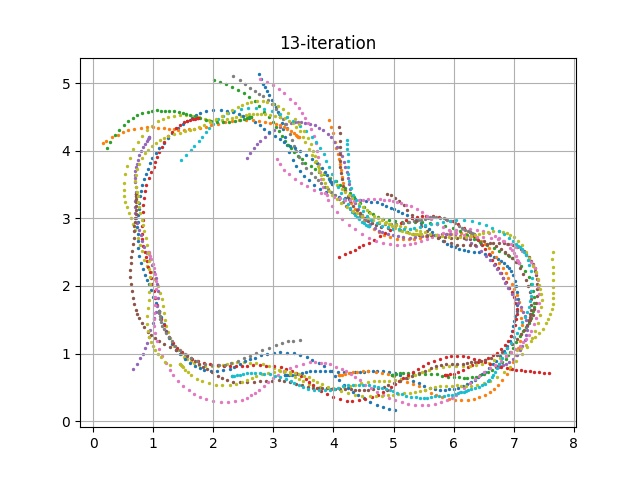

The table this chart was drawn from, first rows:
episode, steps, X, Y, yaw, steer, throttle, action, reward, done, all_wheels_on_track, progress, closest_waypoint, track_len, tstamp, episode_status, pause_duration
260, 1.0, 3.2, 0.683, 0.189, -30.0, 2.0, [-30.0, 2.0], 0.0, False, True, 0.7917, 1, 17.71, 1577, prepare, 0.0
260, 2.0, 3.2, 0.6831, 0.1833, 10.86, 2.0, [10.85673592704594, 2.0], 3.125, False, True, 0.7906, 1, 17.71, 1578, in_progress, 0.0
260, 3.0, 3.208, 0.6814, -0.2085, 20.62, 2.0, [20.623384961917893, 2.0], 3.12, False, True, 0.8346, 1, 17.71, 1578, in_progress, 0.0
260, 4.0, 3.232, 0.68, -0.5255, 0.2939, 1.759, [0.2939478249257874, 1.7587476925785783], 3.733, False, True, 0.9704, 1, 17.71, 1578, in_progress, 0.0
260, 5.0, 3.265, 0.6811, -0.2133, 13.9, 0.5, [13.899959381854956, 0.5], 0.001, False, True, 1.158, 1, 17.71, 1578, in_progress, 0.0
260, 6.0, 3.304, 0.6831, 0.1262, 30.0, 1.31, [30.0, 1.3101334512794378], 3.858, False, True, 1.38, 2, 17.71, 1578, in_progress, 0.0
260, 7.0, 3.359, 0.6917, 2.07, -16.76, 0.768, [-16.761597207251963, 0.7680174171506956], 0.001, False, True, 1.691, 2, 17.71, 1578, in_progress, 0.0
260, 8.0, 3.414, 0.7032, 4.253, 13.07, 1.897, [13.067792866641724, 1.896818546808309], 3.368, False, True, 2, 2, 17.71, 1578, in_progress, 0.0
260, 9.0, 3.471, 0.7153, 6.037, -30.0, 0.8471, [-30.0, 0.8470676820873101], 0.001, False, True, 2.321, 3, 17.71, 1578, in_progress, 0.0
260, 10.0, 3.537, 0.7304, 8.011, -30.0, 2.0, [-30.0, 2.0], 3.002, False, True, 2.692, 3, 17.71, 1578, in_progress, 0.0
260, 11.0, 3.608, 0.7409, 8.006, -30.0, 1.3, [-30.0, 1.2999059211916735], 3.692, False, True, 3.097, 4, 17.71, 1578, in_progress, 0.0
260, 12.0, 3.685, 0.7443, 6.34, -14.43, 2.0, [-14.432721002837424, 2.0], 2.965, False, True, 3.532, 4, 17.71, 1578, in_progress, 0.0
260, 13.0, 3.771, 0.7442, 4.201, -3.156, 1.497, [-3.155879003885687, 1.49671568084357], 3.841, False, True, 4.016, 5, 17.71, 1578, in_progress, 0.0
260, 14.0, 3.867, 0.743, 2.441, -13.91, 2.0, [-13.90752814310116, 2.0], 2.969, False, True, 4.558, 5, 17.71, 1578, in_progress, 0.0
260, 15.0, 3.971, 0.7386, 0.4752, 21.3, 1.223, [21.29733221625247, 1.2226191031426894], 3.56, False, True, 5.145, 6, 17.71, 1578, in_progress, 0.0
260, 16.0, 4.074, 0.7313, -1.213, 5.412, 1.207, [5.412349103728559, 1.2066603242350098], 3.545, False, True, 5.73, 7, 17.71, 1578, in_progress, 0.0
260, 17.0, 4.18, 0.7249, -2.111, 28.71, 1.191, [28.70799093811251, 1.1907514925600098], 3.528, False, True, 6.325, 7, 17.71, 1579, in_progress, 0.0
260, 18.0, 4.281, 0.7192, -2.499, 17.67, 1.301, [17.671847101557297, 1.3009500237011806], 3.751, False, True, 6.897, 8, 17.71, 1579, in_progress, 0.0
260, 19.0, 4.352, 0.7218, -1.19, 5.725, 0.818, [5.725080722048631, 0.8180433383720083], 0.001, False, True, 7.3, 9, 17.71, 1579, in_progress, 0.0
260, 20.0, 4.441, 0.7242, -0.2636, 17.21, 0.7259, [17.20945740845069, 0.7258891118133177], 0.001, False, True, 7.798, 9, 17.71, 1579, in_progress, 0.0
260, 21.0, 4.509, 0.7286, 0.7861, -30.0, 0.9246, [-30.0, 0.9246161455764274], 0.001, False, True, 8.184, 10, 17.71, 1579, in_progress, 0.0
260, 22.0, 4.582, 0.7353, 2.034, 7.882, 1.046, [7.881805928232325, 1.045967645833727], 3.125, False, True, 8.596, 10, 17.71, 1579, in_progress, 0.0
260, 23.0, 4.661, 0.7431, 3.094, -17, 1.65, [-17.000098158808054, 1.650228453491334], 3.755, False, True, 9.041, 11, 17.71, 1579, in_progress, 0.0
260, 24.0, 4.731, 0.7475, 3.19, -30.0, 2.0, [-30.0, 2.0], 2.958, False, True, 9.438, 11, 17.71, 1579, in_progress, 0.0
260, 25.0, 4.819, 0.7451, 1.578, -29.54, 2.0, [-29.54222417330992, 2.0], 2.964, False, True, 9.935, 12, 17.71, 1579, in_progress, 0.0
260, 26.0, 4.925, 0.7315, -1.984, -13.06, 1.137, [-13.061015610434922, 1.137343909778198], 3.384, False, True, 10.53, 12, 17.71, 1579, in_progress, 0.0
260, 27.0, 5.02, 0.7115, -5.907, -30.0, 1.99, [-30.0, 1.9900184267055478], 3.083, False, True, 11.07, 13, 17.71, 1579, in_progress, 0.0
260, 28.0, 5.115, 0.6842, -9.697, 12.98, 2.0, [12.979679820106433, 2.0], 3.124, False, True, 11.61, 14, 17.71, 1579, in_progress, 0.0
260, 29.0, 5.221, 0.6431, -14.5, 30.0, 0.6741, [30.0, 0.6741120455664993], 0.001, False, True, 12.2, 14, 17.71, 1579, in_progress, 0.0
260, 30.0, 5.327, 0.6005, -18.67, -12.6, 0.8217, [-12.596220584884094, 0.8216674338440937], 0.001, False, True, 12.8, 15, 17.71, 1579, in_progress, 0.0
260, 31.0, 5.417, 0.5617, -20.75, 30.0, 2.0, [30.0, 2.0], 2.804, False, True, 13.31, 16, 17.71, 1579, in_progress, 0.0
260, 32.0, 5.503, 0.5247, -21.61, 30.0, 0.8604, [30.0, 0.8603839409106535], 0.001, False, True, 13.8, 16, 17.71, 1580, in_progress, 0.0
260, 33.0, 5.599, 0.4931, -20.37, 30.0, 1.222, [30.0, 1.222439729720681], 3.202, False, True, 14.34, 17, 17.71, 1580, in_progress, 0.0
260, 34.0, 5.685, 0.4751, -17.54, 30.0, 1.029, [30.0, 1.0288712391965762], 2.661, False, True, 14.82, 18, 17.71, 1580, in_progress, 0.0
260, 35.0, 5.768, 0.4671, -13.63, 4.213, 1.13, [4.213137567968495, 1.1297621635035364], 2.919, False, True, 15.3, 18, 17.71, 1580, in_progress, 0.0
260, 36.0, 5.859, 0.4643, -9.62, 29.51, 0.5, [29.51162123110987, 0.5], 0.001, False, True, 15.81, 19, 17.71, 1580, in_progress, 0.0
260, 37.0, 5.927, 0.47, -5.838, 14.74, 1.156, [14.738892774043947, 1.1559860945251836], 2.994, False, True, 16.2, 19, 17.71, 1580, in_progress, 0.0
260, 38.0, 5.997, 0.4807, -1.853, 30.0, 2.0, [30.0, 2.0], 2.595, False, True, 16.6, 20, 17.71, 1580, in_progress, 0.0
260, 39.0, 6.073, 0.4975, 2.494, 17.65, 0.5, [17.6539763585629, 0.5], 0.001, False, True, 16.99, 20, 17.71, 1580, in_progress, 0.0
260, 40.0, 6.154, 0.5273, 8.2, 12.59, 0.8965, [12.586024785448103, 0.8965229180389785], 0.001, False, True, 17.45, 21, 17.71, 1580, in_progress, 0.0
260, 41.0, 6.218, 0.5554, 12.51, -19.27, 0.9712, [-19.270130226708368, 0.9712374836683699], 0.001, False, True, 17.77, 21, 17.71, 1580, in_progress, 0.0
260, 42.0, 6.284, 0.585, 15.78, -12.03, 0.8535, [-12.031215617911641, 0.8534814142727623], 0.001, False, True, 18.16, 21, 17.71, 1580, in_progress, 0.0
260, 43.0, 6.347, 0.6154, 18.58, 27.57, 1.221, [27.57483891267261, 1.2213728332406044], 3.486, False, True, 18.53, 22, 17.71, 1580, in_progress, 0.0
260, 44.0, 6.408, 0.6524, 22.08, -22.34, 0.6546, [-22.34228185157406, 0.6546077210690949], 0.001, False, True, 18.87, 22, 17.71, 1580, in_progress, 0.0
260, 45.0, 6.468, 0.6905, 24.95, 29.56, 2.0, [29.558144349928888, 2.0], 3.064, False, True, 19.24, 23, 17.71, 1580, in_progress, 0.0
260, 46.0, 6.528, 0.7302, 27.31, -0.7617, 2.0, [-0.7617343612334189, 2.0], 3.119, False, True, 19.61, 23, 17.71, 1580, in_progress, 0.0
260, 47.0, 6.592, 0.7797, 30.48, 5.653, 0.7196, [5.65316467119969, 0.7195824763264156], 0.001, False, True, 20.04, 24, 17.71, 1580, in_progress, 0.0
260, 48.0, 6.658, 0.84, 34.75, 10.1, 1.453, [10.095326159360091, 1.4526039465763267], 3.844, False, True, 20.56, 24, 17.71, 1581, in_progress, 0.0
260, 49.0, 6.706, 0.8919, 38.21, -30.0, 2.0, [-30.0, 2.0], 2.92, False, True, 20.94, 25, 17.71, 1581, in_progress, 0.0
260, 50.0, 6.769, 0.9618, 41.46, 10.08, 1.823, [10.077703743416443, 1.822871052167108], 3.336, False, True, 21.5, 25, 17.71, 1581, in_progress, 0.0
260, 51.0, 6.833, 1.033, 43.92, 30.0, 0.7081, [30.0, 0.708064156018403], 0.001, False, True, 22.12, 26, 17.71, 1581, in_progress, 0.0
260, 52.0, 6.888, 1.107, 47.14, 30.0, 0.9275, [30.0, 0.9275277093797293], 0.001, False, True, 22.62, 27, 17.71, 1581, in_progress, 0.0
260, 53.0, 6.932, 1.192, 52.72, 30.0, 0.5, [30.0, 0.5], 0.001, False, True, 23.33, 28, 17.71, 1581, in_progress, 0.0
260, 54.0, 6.959, 1.265, 57.97, 23.94, 0.859, [23.94093581342424, 0.8590295836269288], 0.001, False, True, 23.89, 28, 17.71, 1581, in_progress, 0.0
260, 55.0, 6.976, 1.334, 62.83, -30.0, 1.193, [-30.0, 1.192760181130173], 3.116, False, True, 24.27, 29, 17.71, 1581, in_progress, 0.0
260, 56.0, 6.991, 1.401, 66.78, -23.49, 1.86, [-23.4860091461155, 1.860174304809453], 2.948, False, True, 24.78, 29, 17.71, 1581, in_progress, 0.0
260, 57.0, 7.007, 1.479, 70.16, -30.0, 1.001, [-30.0, 1.0009938814432475], 2.524, False, True, 25.23, 30, 17.71, 1581, in_progress, 0.0
260, 58.0, 7.029, 1.557, 71.55, 30.0, 0.9914, [30.0, 0.9914222861021551], 0.001, False, True, 25.83, 31, 17.71, 1581, in_progress, 0.0
260, 59.0, 7.048, 1.632, 72.92, 30.0, 2.0, [30.0, 2.0], 2.52, False, True, 26.53, 31, 17.71, 1581, in_progress, 0.0
260, 60.0, 7.06, 1.719, 75.94, 30.0, 1.693, [30.0, 1.6929765799157668], 3.27, False, True, 27.28, 32, 17.71, 1581, in_progress, 0.0
... 1,858 more rows
